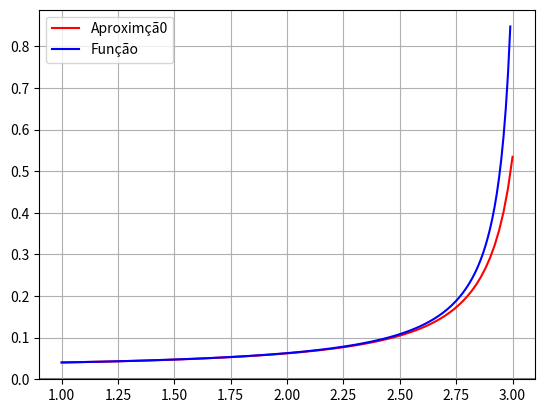

Write the Python code that produced this figure.
# Calcula uma aproximação para uma EDO de primeira ordem
# dado uma condição inicial.

import numpy as np
import matplotlib.pyplot as plt


#===============================================================================
def EDO(t0,tf,x0,N):
    """
    Calcula uma aproximação para uma EDO.
    É recomendado para EDOs de primeira ordem.
    Args:
        t0 (float): valor de t inicial
        tf (float): valor de t final
        x0 (float): valor de x(t0)
        N (int): número de iterações

    Returns:
        Tuple: duas arrays, t e x, com seus 
        espectivos intervalos.
    """
    h = (tf-t0) / N      # Largura do intervalo.
    t = np.zeros([N+1])  # intervalos em t.
    x = np.zeros([N+1])  # intervalos em x.
    x[0] = x0
    t[0] = t0
    
    # Loop do método de Euler.
    for i in range(1, N+1):
        xn = x0 + h * xt(x0,t0)
        x0 = xn
        t0 += h
        x[i] = x0
        t[i] = t0
    return t,x
#===============================================================================

# EDO que terá aproximação encontrada.
xt = lambda x,t: 6*(x**2)*t

# Variáveis para a aproximação.
t0 = 1
tf = 3
N = 100
xt0 = 1/25

# Chama a função que calcula a aproximação de uma EDO e recebe os valores.
x,y = EDO(t0,tf,xt0,N)

# Solução conhecida da EDO para comparar com a aproximação.

z = np.arange(1,3,0.01)
f = 1/(28-3*z**2)
# Plota os gráficos.
plt.plot(x,y, label = "Aproximçã0", color = "red")
plt.plot(z,f, label = "Função", color = "blue")
plt.axhline(color = "gray",zorder= 1)
plt.legend()
plt.grid(True)
plt.show()

"""
Ajuste o nome das variáveis para serem menos confusas
"""
